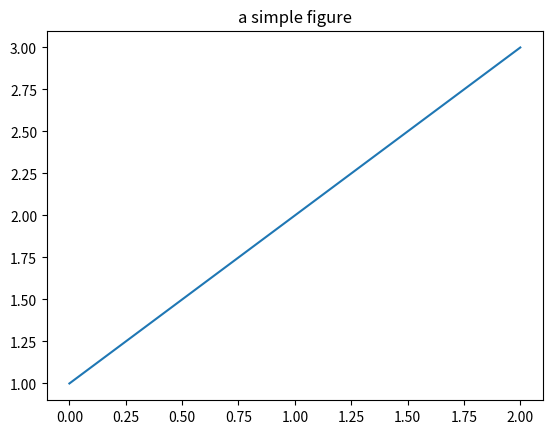
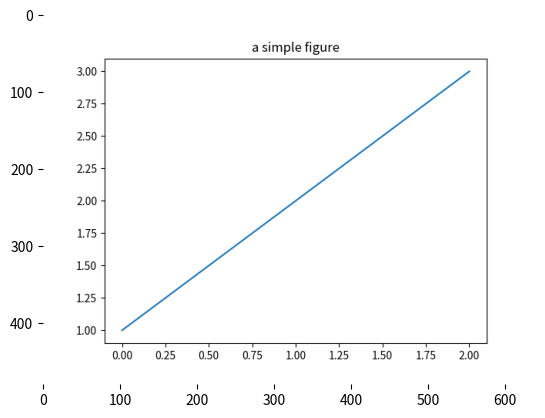

Write the Python code that produced these figures, in order.
%matplotlib inline

import matplotlib.pyplot as plt
import numpy as np

# make an agg figure
fig, ax = plt.subplots()
ax.plot([1, 2, 3])
ax.set_title('a simple figure')
fig.canvas.draw()

# grab the pixel buffer and dump it into a numpy array
X = np.array(fig.canvas.renderer._renderer)

# now display the array X as an Axes in a new figure
fig2 = plt.figure()
ax2 = fig2.add_subplot(111, frameon=False)
ax2.imshow(X)
plt.show()